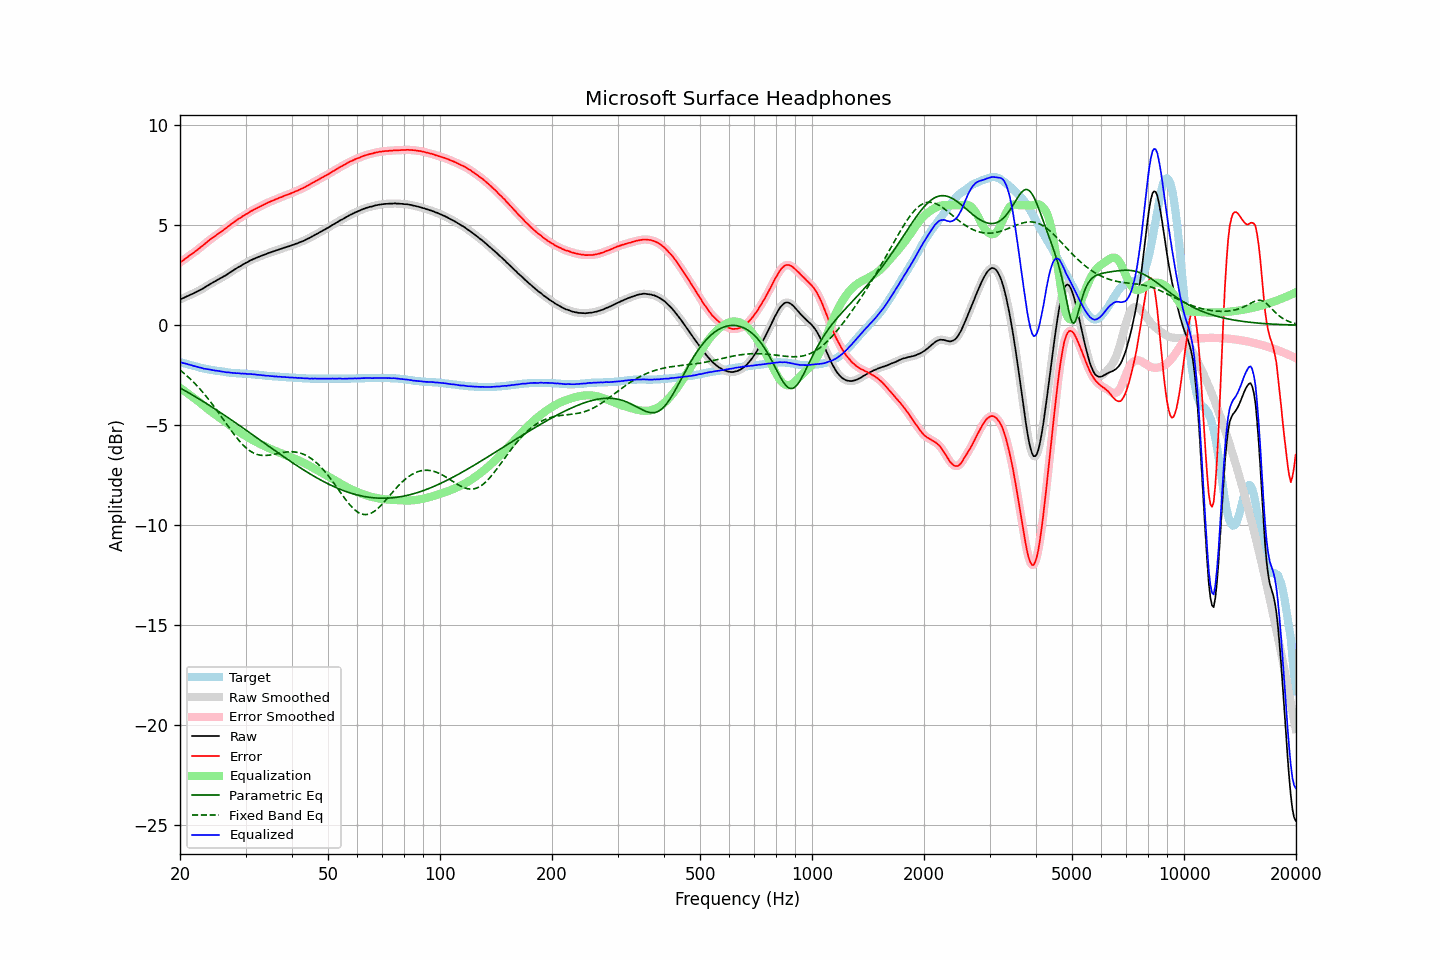

Values plotted in this chart, from the file beside it:
frequency, raw, error, smoothed, error_smoothed, equalization, parametric_eq, fixed_band_eq, equalized_raw, equalized_smoothed, target
20.00, 1.30, 3.14, 1.29, 3.14, -3.14, -3.14, -2.24, -1.84, -1.84, -1.84
20.20, 1.33, 3.19, 1.33, 3.19, -3.19, -3.18, -2.31, -1.87, -1.87, -1.86
20.40, 1.36, 3.25, 1.36, 3.25, -3.25, -3.23, -2.37, -1.90, -1.89, -1.89
20.61, 1.39, 3.31, 1.39, 3.31, -3.31, -3.27, -2.44, -1.91, -1.91, -1.91
20.81, 1.44, 3.37, 1.43, 3.37, -3.37, -3.32, -2.51, -1.93, -1.94, -1.93
21.02, 1.47, 3.43, 1.47, 3.43, -3.42, -3.37, -2.59, -1.96, -1.95, -1.96
21.23, 1.51, 3.49, 1.51, 3.49, -3.48, -3.41, -2.66, -1.98, -1.98, -1.98
21.44, 1.55, 3.55, 1.54, 3.55, -3.54, -3.46, -2.74, -2.00, -2.00, -2.00
21.66, 1.58, 3.60, 1.58, 3.60, -3.60, -3.51, -2.82, -2.03, -2.02, -2.02
21.87, 1.62, 3.66, 1.62, 3.66, -3.66, -3.55, -2.90, -2.05, -2.05, -2.04
22.09, 1.66, 3.72, 1.65, 3.72, -3.72, -3.60, -2.98, -2.07, -2.07, -2.06
22.31, 1.70, 3.78, 1.70, 3.78, -3.79, -3.65, -3.07, -2.09, -2.09, -2.08
22.54, 1.73, 3.85, 1.74, 3.85, -3.85, -3.70, -3.16, -2.11, -2.11, -2.11
22.76, 1.79, 3.92, 1.78, 3.91, -3.91, -3.75, -3.25, -2.13, -2.13, -2.13
22.99, 1.83, 3.98, 1.83, 3.98, -3.98, -3.80, -3.34, -2.15, -2.15, -2.15
23.22, 1.87, 4.04, 1.87, 4.04, -4.04, -3.85, -3.43, -2.18, -2.17, -2.17
23.45, 1.93, 4.11, 1.92, 4.11, -4.11, -3.90, -3.53, -2.18, -2.19, -2.18
23.69, 1.97, 4.18, 1.97, 4.18, -4.17, -3.95, -3.63, -2.20, -2.20, -2.20
23.92, 2.03, 4.24, 2.03, 4.24, -4.24, -4.00, -3.73, -2.21, -2.21, -2.21
24.16, 2.08, 4.31, 2.07, 4.30, -4.30, -4.05, -3.84, -2.22, -2.23, -2.23
24.40, 2.12, 4.36, 2.12, 4.36, -4.36, -4.10, -3.94, -2.25, -2.24, -2.24
24.65, 2.17, 4.42, 2.16, 4.42, -4.42, -4.15, -4.05, -2.26, -2.26, -2.25
24.89, 2.21, 4.48, 2.21, 4.48, -4.48, -4.21, -4.16, -2.27, -2.27, -2.27
25.14, 2.26, 4.54, 2.25, 4.54, -4.53, -4.26, -4.27, -2.28, -2.28, -2.28
25.39, 2.30, 4.59, 2.30, 4.59, -4.59, -4.31, -4.38, -2.29, -2.29, -2.29
25.65, 2.35, 4.65, 2.34, 4.65, -4.65, -4.36, -4.50, -2.30, -2.30, -2.30
25.91, 2.38, 4.70, 2.39, 4.70, -4.70, -4.42, -4.61, -2.32, -2.32, -2.31
26.16, 2.44, 4.76, 2.43, 4.76, -4.76, -4.47, -4.72, -2.33, -2.33, -2.32
26.43, 2.47, 4.82, 2.48, 4.82, -4.82, -4.52, -4.84, -2.35, -2.34, -2.34
26.69, 2.53, 4.88, 2.53, 4.88, -4.88, -4.58, -4.95, -2.36, -2.35, -2.35
26.96, 2.58, 4.95, 2.58, 4.95, -4.94, -4.63, -5.07, -2.36, -2.36, -2.36
27.23, 2.63, 5.01, 2.63, 5.01, -5.00, -4.69, -5.18, -2.37, -2.37, -2.37
27.50, 2.69, 5.07, 2.69, 5.07, -5.07, -4.74, -5.29, -2.38, -2.38, -2.38
27.77, 2.74, 5.12, 2.74, 5.13, -5.12, -4.80, -5.40, -2.39, -2.39, -2.38
28.05, 2.80, 5.19, 2.79, 5.18, -5.18, -4.85, -5.50, -2.39, -2.39, -2.39
28.33, 2.84, 5.24, 2.84, 5.24, -5.24, -4.91, -5.61, -2.40, -2.40, -2.40
28.62, 2.89, 5.30, 2.89, 5.29, -5.29, -4.96, -5.71, -2.40, -2.41, -2.40
28.90, 2.94, 5.35, 2.94, 5.35, -5.35, -5.02, -5.80, -2.41, -2.41, -2.41
29.19, 2.98, 5.39, 2.98, 5.40, -5.40, -5.08, -5.89, -2.42, -2.42, -2.41
29.48, 3.04, 5.46, 3.03, 5.45, -5.45, -5.13, -5.98, -2.42, -2.42, -2.42
29.78, 3.08, 5.50, 3.08, 5.50, -5.50, -5.19, -6.06, -2.43, -2.43, -2.42
30.08, 3.12, 5.56, 3.12, 5.55, -5.55, -5.25, -6.13, -2.43, -2.43, -2.43
30.38, 3.16, 5.59, 3.16, 5.60, -5.60, -5.30, -6.20, -2.45, -2.44, -2.43
30.68, 3.21, 5.65, 3.21, 5.65, -5.65, -5.36, -6.26, -2.44, -2.44, -2.44
30.99, 3.25, 5.71, 3.25, 5.70, -5.70, -5.42, -6.32, -2.44, -2.45, -2.45
31.30, 3.29, 5.74, 3.29, 5.75, -5.74, -5.47, -6.36, -2.46, -2.45, -2.45
31.61, 3.33, 5.79, 3.32, 5.79, -5.78, -5.53, -6.41, -2.46, -2.46, -2.46
31.93, 3.36, 5.83, 3.36, 5.82, -5.83, -5.59, -6.44, -2.47, -2.47, -2.47
32.24, 3.39, 5.86, 3.39, 5.87, -5.87, -5.65, -6.47, -2.48, -2.48, -2.47
32.57, 3.43, 5.91, 3.42, 5.91, -5.91, -5.70, -6.49, -2.48, -2.49, -2.48
32.89, 3.46, 5.95, 3.46, 5.95, -5.95, -5.76, -6.51, -2.49, -2.49, -2.49
33.22, 3.49, 5.99, 3.49, 5.99, -5.99, -5.82, -6.52, -2.50, -2.50, -2.50
33.55, 3.52, 6.03, 3.51, 6.03, -6.03, -5.87, -6.52, -2.51, -2.51, -2.51
33.89, 3.55, 6.07, 3.55, 6.07, -6.07, -5.93, -6.52, -2.52, -2.52, -2.52
34.23, 3.58, 6.11, 3.58, 6.11, -6.11, -5.99, -6.52, -2.53, -2.53, -2.53
34.57, 3.62, 6.15, 3.61, 6.15, -6.14, -6.05, -6.51, -2.53, -2.54, -2.53
34.92, 3.64, 6.18, 3.64, 6.18, -6.18, -6.10, -6.50, -2.54, -2.54, -2.54
35.27, 3.67, 6.22, 3.67, 6.22, -6.22, -6.16, -6.48, -2.55, -2.55, -2.55
35.62, 3.70, 6.25, 3.69, 6.25, -6.25, -6.22, -6.47, -2.55, -2.56, -2.55
35.97, 3.72, 6.28, 3.72, 6.28, -6.28, -6.27, -6.45, -2.57, -2.56, -2.56
... 635 more rows
